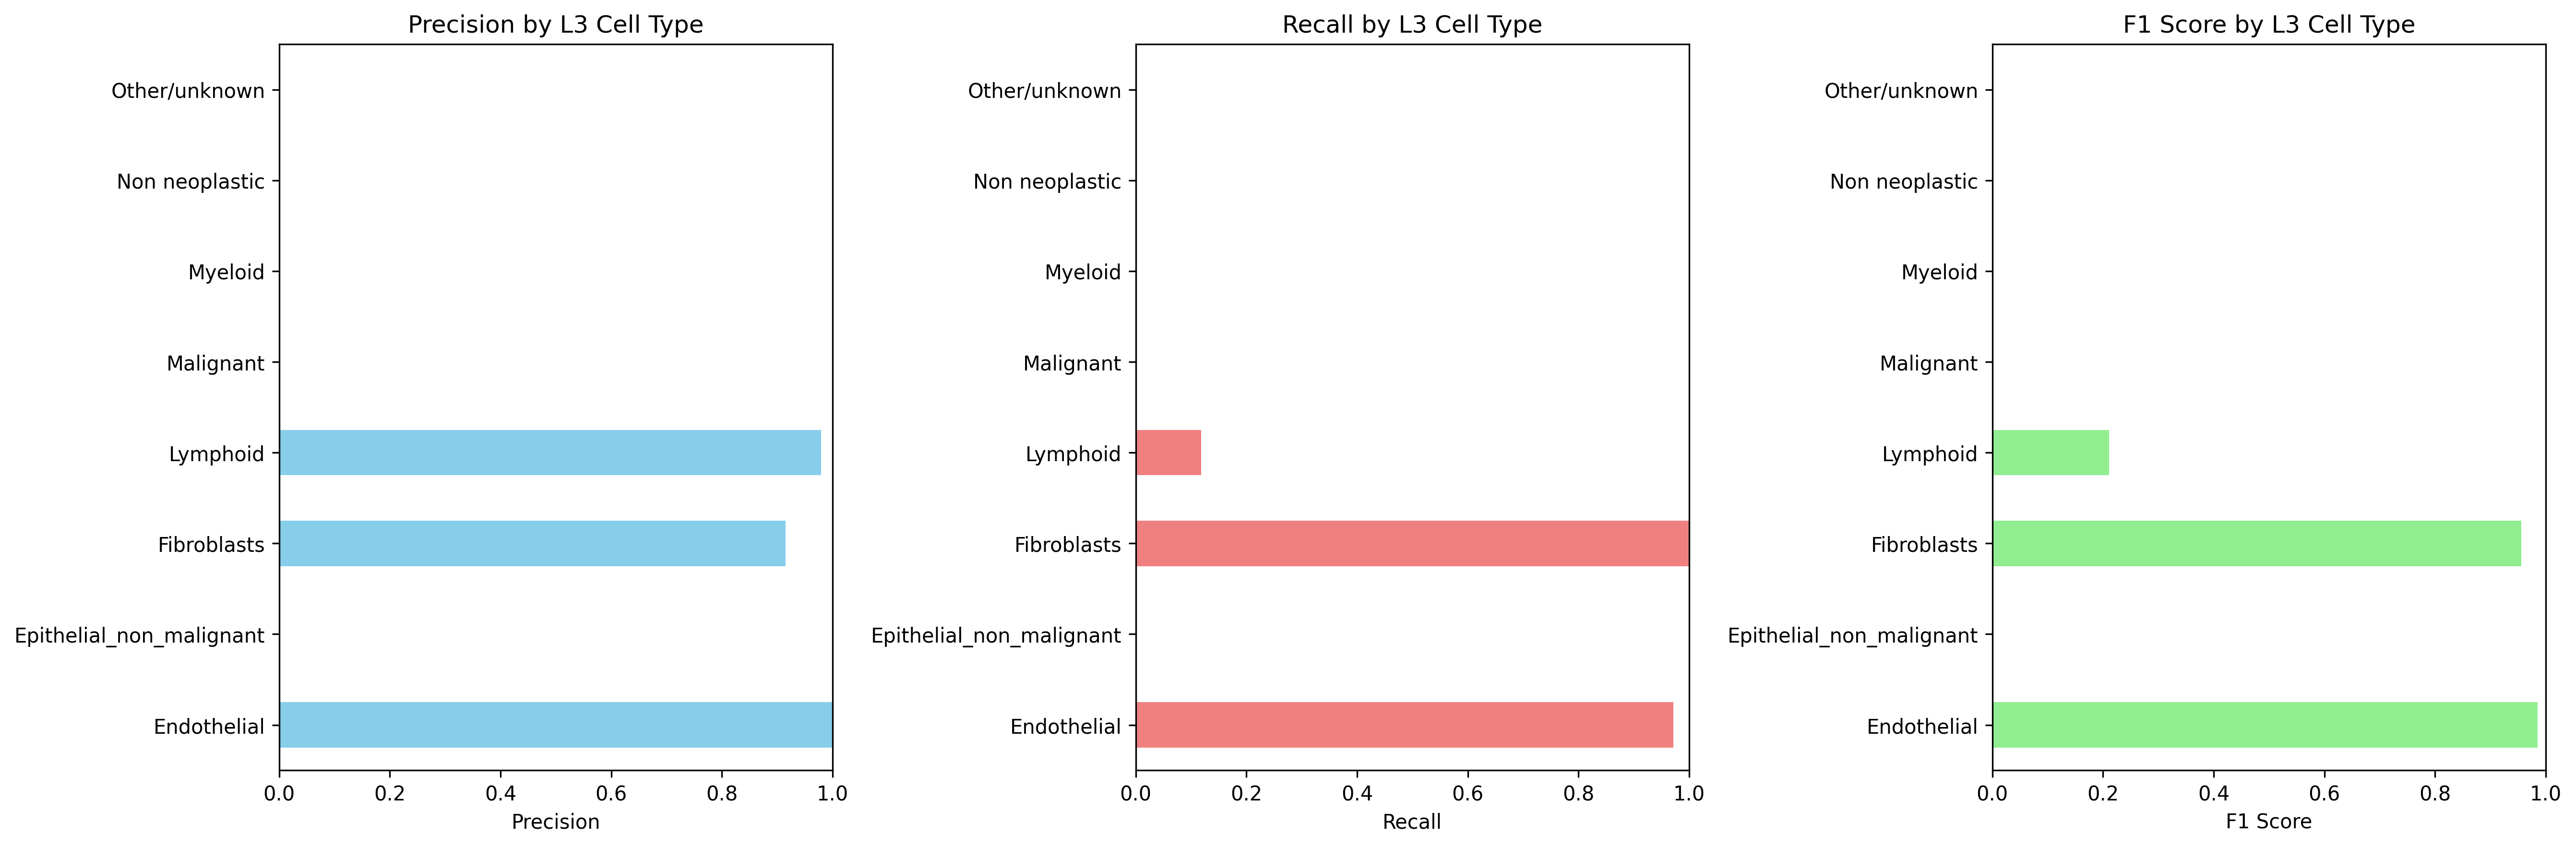

Source data for this figure (header and first rows):
Cell_Type_L3, precision, recall, f1_score, support
Endothelial, 1.0, 0.9712, 0.9854, 452.0
Epithelial_non_malignant, 0.0, 0.0, 0.0, 19028
Fibroblasts, 0.9149, 1.0, 0.9556, 882.0
Lymphoid, 0.9795, 0.1184, 0.2112, 2019
Malignant, 0.0, 0.0, 0.0, 10598
Myeloid, 0.0, 0.0, 0.0, 14089
Non neoplastic, 0.0, 0.0, 0.0, 0.0
Other/unknown, 0.0, 0.0, 0.0, 1096
